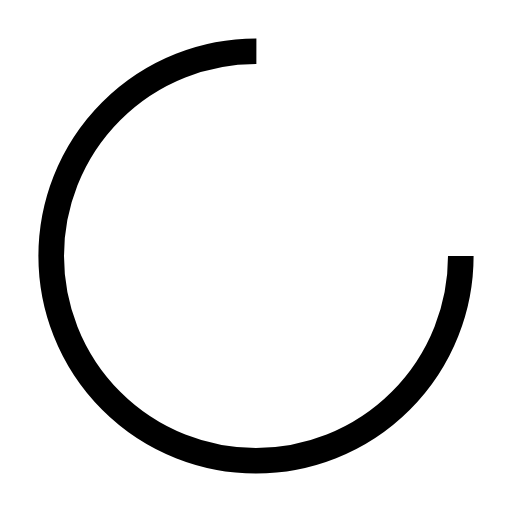
t = 0.00 s
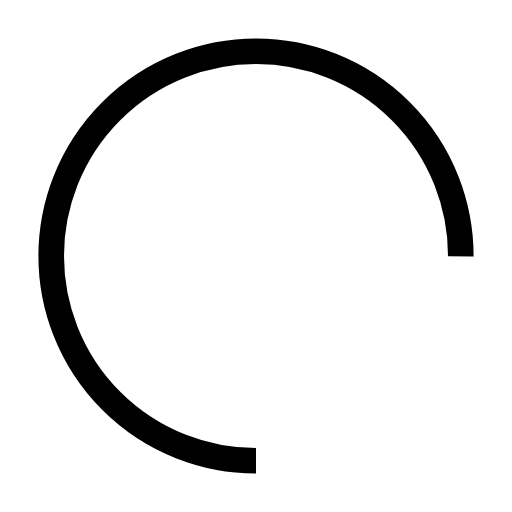
t = 0.25 s
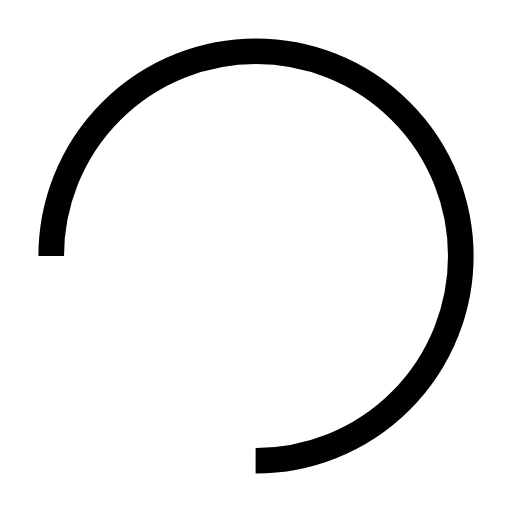
t = 0.50 s
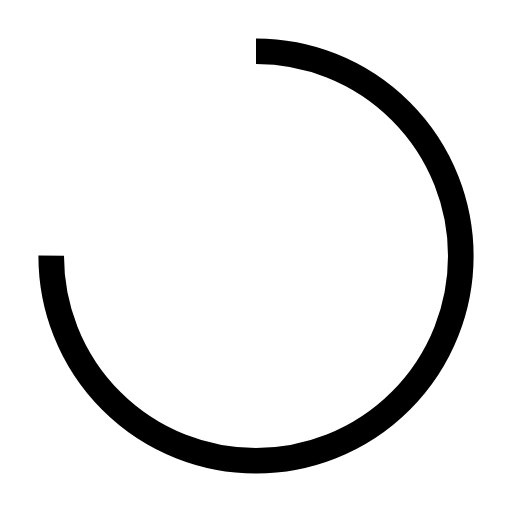
t = 0.75 s

The animated SVG that drew these frames (rendered in a browser with its animation timeline set to each time). Animation: 1 SMIL element (animateTransform=1); one cycle of 1.00 s, repeats indefinitely.

<svg xmlns="http://www.w3.org/2000/svg" viewBox="0 0 100 100" preserveAspectRatio="xMidYMid" width="800" height="800" style="shape-rendering: auto; display: block; background: transparent;" xmlns:xlink="http://www.w3.org/1999/xlink"><g><circle stroke-dasharray="188.49555921538757 64.83185307179586" r="40" stroke-width="5" stroke="#000000" fill="none" cy="50" cx="50">
  <animateTransform keyTimes="0;1" values="0 50 50;360 50 50" dur="1s" repeatCount="indefinite" type="rotate" attributeName="transform"></animateTransform>
</circle><g></g></g><!-- [ldio] generated by https://loading.io --></svg>